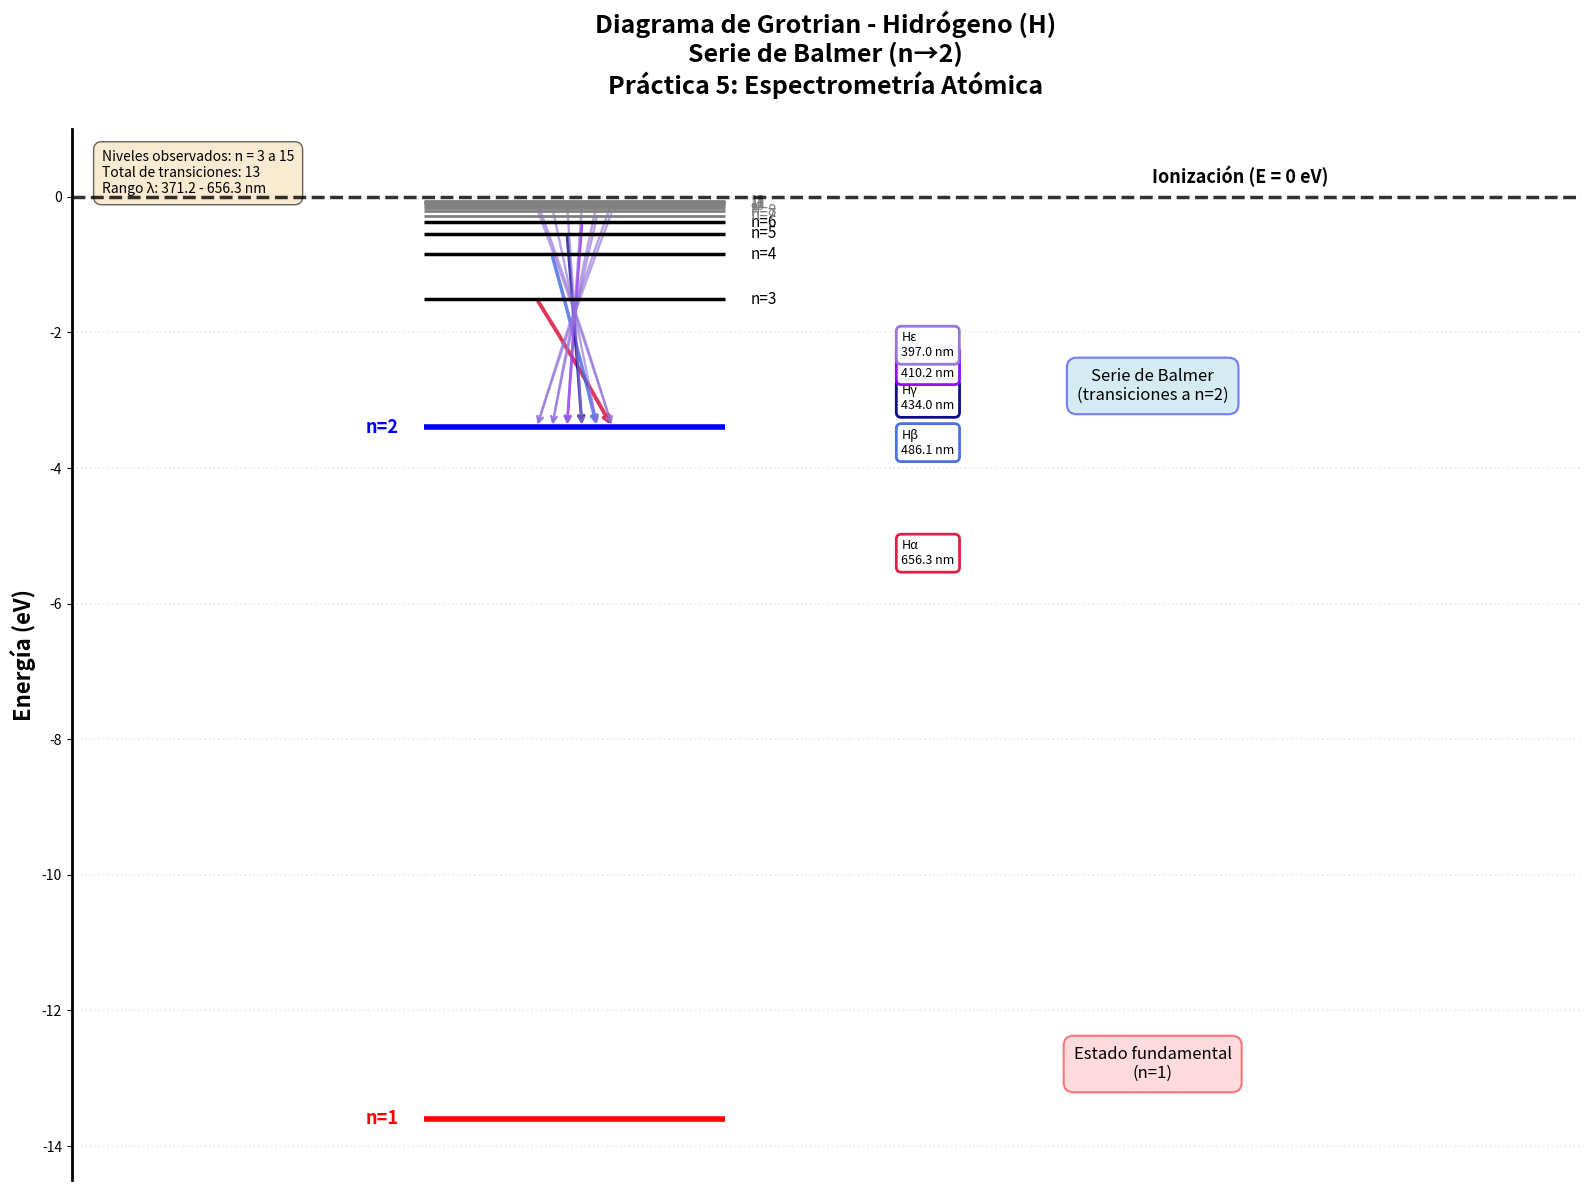

Python code for this plot:
import matplotlib.pyplot as plt
import numpy as np

# ============================================================================
# DATOS EXPERIMENTALES - HIDRÓGENO
# ============================================================================
lambdas_exp = [656.2852, 486.135, 434.0472, 410.1734, 397.0075, 
               388.9064, 383.5397, 379.7909, 377.0633, 375.0151, 
               373.4369, 372.1946, 371.1978]

R_H = 1.0973731568160e7  # Constante de Rydberg (m⁻¹)

def energia_nivel(n):
    """Energía del nivel n del hidrógeno (eV)"""
    return -13.6 / (n**2)

# Identificar nivel superior de cada transición
n_inf = 2  # Serie de Balmer
niveles_sup = []

print("=" * 60)
print("IDENTIFICACIÓN DE TRANSICIONES - SERIE DE BALMER")
print("=" * 60)

for i, lam in enumerate(lambdas_exp):
    lam_m = lam * 1e-9  # nm a metros
    inv_lambda = 1.0 / lam_m  # m⁻¹
    
    inv_n_sup_sq = (1.0 / (n_inf**2)) - (inv_lambda / R_H)
    n_sup_sq = 1.0 / inv_n_sup_sq
    n_sup = int(round(np.sqrt(n_sup_sq)))
    
    niveles_sup.append(n_sup)
    
    nombres = ['Hα', 'Hβ', 'Hγ', 'Hδ', 'Hε', 'H8', 'H9', 
               'H10', 'H11', 'H12', 'H13', 'H14', 'H15']
    nombre = nombres[i] if i < len(nombres) else f'H{n_sup}'
    
    print(f"{nombre:4s}: n={n_sup:2d} → n=2,  λ = {lam:.2f} nm")

print("=" * 60)
print(f"Niveles observados: n = {min(niveles_sup)} hasta n = {max(niveles_sup)}")
print("=" * 60)

# ============================================================================
# CREAR DIAGRAMA DE GROTRIAN
# ============================================================================

fig, ax = plt.subplots(figsize=(16, 12))

n_maximo = max(niveles_sup)
todos_los_niveles = list(range(1, n_maximo + 1))

print(f"\nDibujando {len(todos_los_niveles)} niveles: n=1 hasta n={n_maximo}")

x_pos = 2.5

# ============ DIBUJAR TODOS LOS NIVELES ============
for n in todos_los_niveles:
    E = energia_nivel(n)
    
    if n == 1:
        color, lw, label_color = 'red', 4.0, 'red'
        label_x, label_ha = x_pos - 0.7, 'right'
    elif n == 2:
        color, lw, label_color = 'blue', 4.0, 'blue'
        label_x, label_ha = x_pos - 0.7, 'right'
    elif n <= 6:
        color, lw, label_color = 'black', 2.5, 'black'
        label_x, label_ha = x_pos + 0.7, 'left'
    else:
        color, lw, label_color = 'gray', 2.0, 'gray'
        label_x, label_ha = x_pos + 0.7, 'left'
    
    ax.plot([x_pos - 0.6, x_pos + 0.6], [E, E], 
           color=color, linewidth=lw, solid_capstyle='butt', zorder=5)
    
    fontsize = 13 if n <= 2 else (11 if n <= 8 else 9)
    fontweight = 'bold' if n <= 2 else 'normal'
    label_text = f'n={n}' if n <= 2 else (f'n={n}' if n <= 8 else f'{n}')
    
    ax.text(label_x, E, label_text, fontsize=fontsize, ha=label_ha, 
           va='center', color=label_color, fontweight=fontweight)

# ============ DIBUJAR TRANSICIONES ============
nombres_lineas = ['Hα', 'Hβ', 'Hγ', 'Hδ', 'Hε']

for idx, (lam, n_s) in enumerate(zip(lambdas_exp, niveles_sup)):
    E_superior = energia_nivel(n_s)
    E_inferior = energia_nivel(n_inf)
    
    # Color según λ
    if lam > 620:
        trans_color, alpha, lw_arrow = '#DC143C', 0.85, 2.8
    elif lam > 480:
        trans_color, alpha, lw_arrow = '#4169E1', 0.80, 2.5
    elif lam > 430:
        trans_color, alpha, lw_arrow = '#000080', 0.75, 2.2
    elif lam > 405:
        trans_color, alpha, lw_arrow = '#8B00FF', 0.70, 2.0
    else:
        trans_color, alpha, lw_arrow = '#9370DB', 0.65, 1.7
    
    offset_x = (idx % 6 - 2.5) * 0.06
    
    # Flecha
    ax.annotate('', 
                xy=(x_pos - offset_x, E_inferior), 
                xytext=(x_pos + offset_x, E_superior),
                arrowprops=dict(arrowstyle='->', color=trans_color, 
                              alpha=alpha, lw=lw_arrow,
                              connectionstyle=f"arc3,rad={0.1*offset_x}"),
                zorder=3)

# ============ ETIQUETAS DE LAS PRINCIPALES LÍNEAS (MEJORADAS) ============
# Definir posiciones Y personalizadas para cada etiqueta
posiciones_etiquetas = [
    (0, -2.8),   # Hα: abajo del punto medio
    (1, -1.5),   # Hβ: arriba del punto medio
    (2, -1.0),   # Hγ: arriba
    (3, -0.6),   # Hδ: arriba
    (4, -0.35),  # Hε: arriba
]

for idx_etiq, y_offset in posiciones_etiquetas:
    if idx_etiq < len(lambdas_exp):
        lam = lambdas_exp[idx_etiq]
        n_s = niveles_sup[idx_etiq]
        E_superior = energia_nivel(n_s)
        E_inferior = energia_nivel(n_inf)
        
        # Posición Y de la etiqueta (ajustada manualmente)
        y_label = (E_superior + E_inferior) / 2 + y_offset
        
        # Color de la línea
        if lam > 620:
            trans_color = '#DC143C'
        elif lam > 480:
            trans_color = '#4169E1'
        elif lam > 430:
            trans_color = '#000080'
        elif lam > 405:
            trans_color = '#8B00FF'
        else:
            trans_color = '#9370DB'
        
        ax.text(x_pos + 1.3, y_label, 
               f'{nombres_lineas[idx_etiq]}\n{lam:.1f} nm', 
               fontsize=9, ha='left', va='center',
               bbox=dict(boxstyle='round,pad=0.4', 
                       facecolor='white', 
                       edgecolor=trans_color, 
                       linewidth=2, 
                       alpha=0.95),
               zorder=10)

# ============ DECORACIONES ============
ax.axhline(y=0, color='black', linestyle='--', linewidth=2.5, alpha=0.8, zorder=4)
ax.text(5.5, 0.2, 'Ionización (E = 0 eV)', fontsize=13, 
       fontweight='bold', style='italic', ha='right')

info = f'Niveles observados: n = {min(niveles_sup)} a {n_maximo}\n'
info += f'Total de transiciones: {len(lambdas_exp)}\n'
info += f'Rango λ: {min(lambdas_exp):.1f} - {max(lambdas_exp):.1f} nm'
ax.text(0.02, 0.98, info, transform=ax.transAxes, fontsize=10, 
       va='top', ha='left',
       bbox=dict(boxstyle='round,pad=0.6', 
               facecolor='wheat', 
               alpha=0.6, 
               edgecolor='black'))

ax.text(4.8, -13.0, 'Estado fundamental\n(n=1)', fontsize=12, ha='center',
       bbox=dict(boxstyle='round,pad=0.6', 
               facecolor='#FFB6C1', 
               alpha=0.5, 
               edgecolor='red', 
               linewidth=1.5))

ax.text(4.8, -3.0, 'Serie de Balmer\n(transiciones a n=2)', 
       fontsize=12, ha='center',
       bbox=dict(boxstyle='round,pad=0.6', 
               facecolor='#ADD8E6', 
               alpha=0.5, 
               edgecolor='blue', 
               linewidth=1.5))

# ============ CONFIGURACIÓN ============
ax.set_xlim(0.5, 6.5)
ax.set_ylim(-14.5, 1.0)
ax.set_ylabel('Energía (eV)', fontsize=16, fontweight='bold')
ax.set_title('Diagrama de Grotrian - Hidrógeno (H)\nSerie de Balmer (n→2)\nPráctica 5: Espectrometría Atómica', 
            fontsize=18, fontweight='bold', pad=25)

ax.grid(True, alpha=0.3, axis='y', linestyle=':', linewidth=1.2)
ax.set_xticks([])
ax.spines['top'].set_visible(False)
ax.spines['right'].set_visible(False)
ax.spines['bottom'].set_visible(False)
ax.spines['left'].set_linewidth(2)

plt.tight_layout()
plt.savefig('grotrian_hidrogeno_completo.png', dpi=300, bbox_inches='tight')
plt.savefig('grotrian_hidrogeno_completo.pdf', bbox_inches='tight')

print(f"\n{'='*60}")
print(f"✓ Diagrama guardado")
print(f"✓ Niveles: n=1 hasta n={n_maximo} ({len(todos_los_niveles)} niveles)")
print(f"✓ Transiciones: {len(lambdas_exp)}")
print(f"{'='*60}\n")

plt.show()
